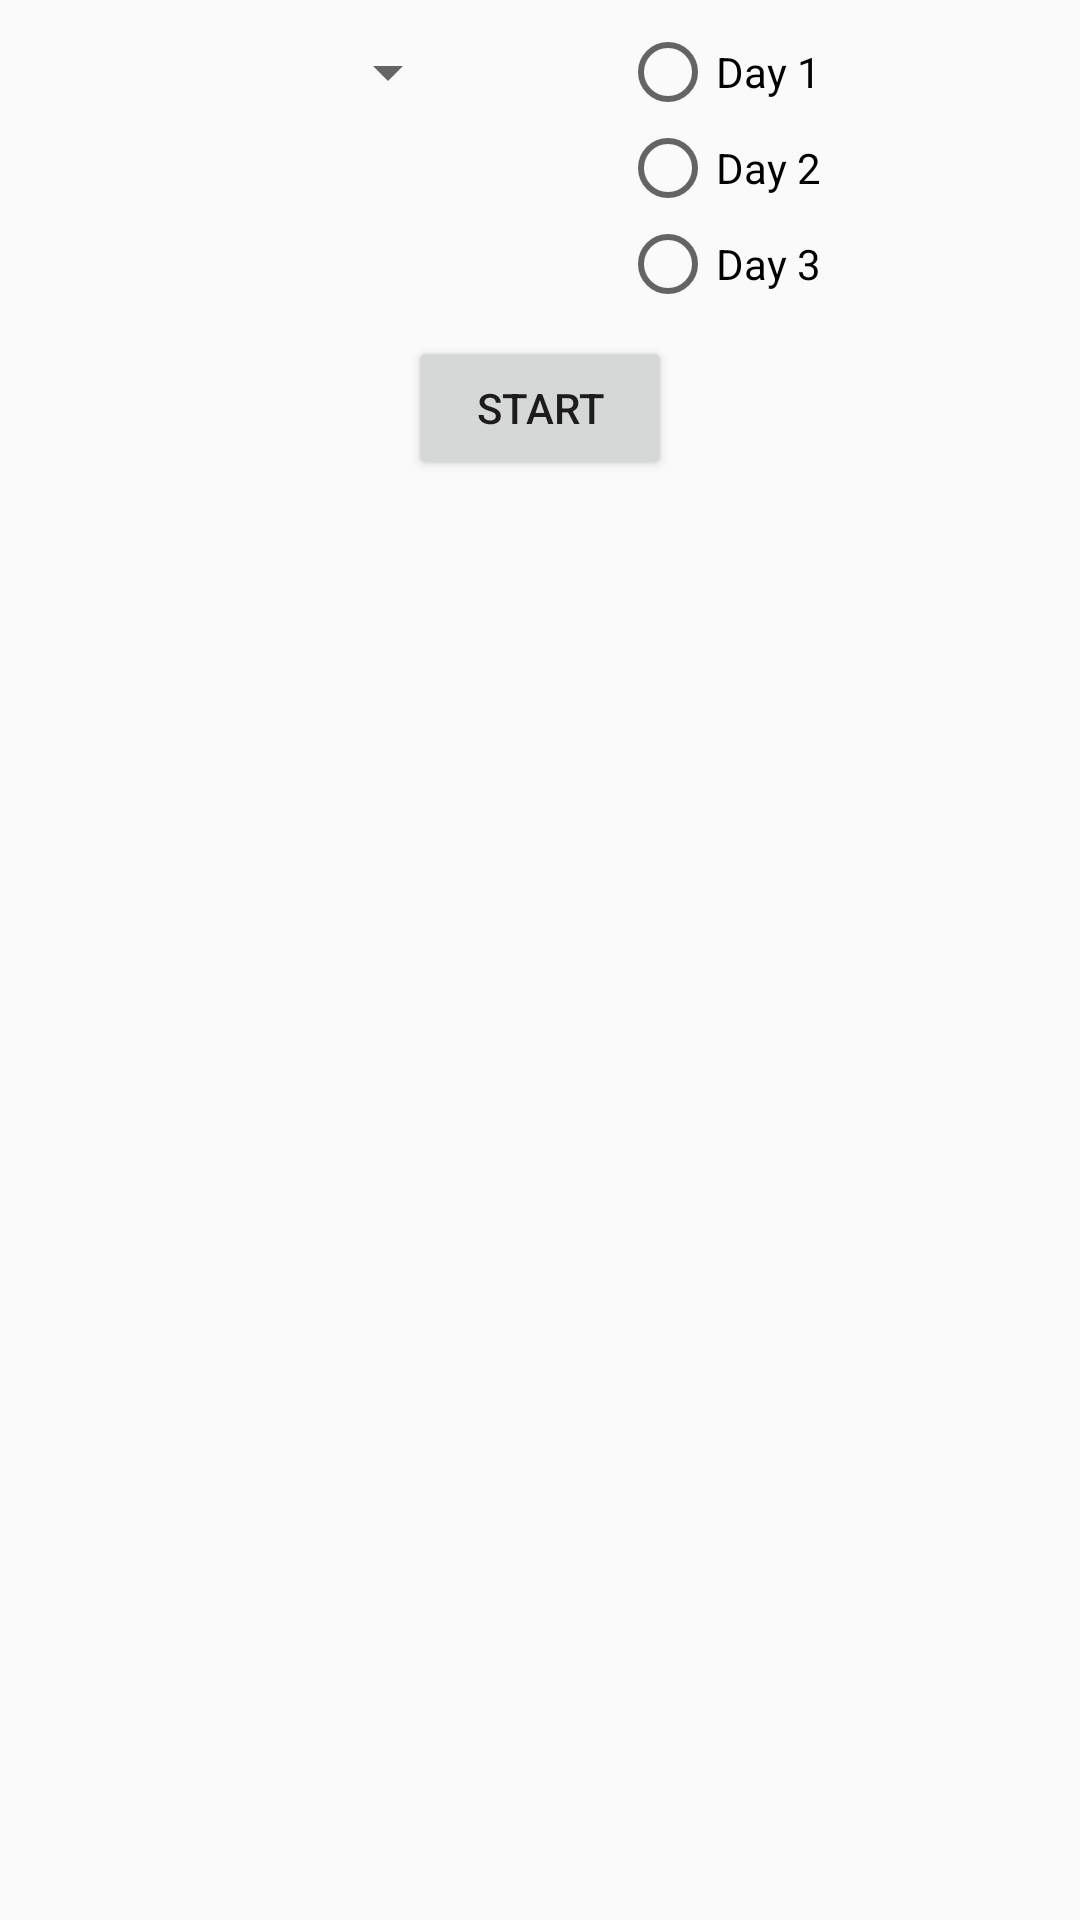

The Android layout XML behind this screen, and the referenced resources:
<!-- AndroidManifest.xml: application theme AppTheme -->
<!-- res/layout/fragment_main.xml -->
<android.support.constraint.ConstraintLayout xmlns:android="http://schemas.android.com/apk/res/android"
    xmlns:tools="http://schemas.android.com/tools"
    android:id="@+id/activity_main"
    android:layout_width="match_parent"
    android:layout_height="match_parent"
    android:paddingBottom="@dimen/activity_vertical_margin"
    android:paddingLeft="@dimen/activity_horizontal_margin"
    android:paddingRight="@dimen/activity_horizontal_margin"
    android:paddingTop="@dimen/activity_vertical_margin"
    tools:context="com.example.phompang.thermalfeedback.MainActivity"
    xmlns:app="http://schemas.android.com/apk/res-auto">

    <Spinner
        android:id="@+id/user"
        android:layout_width="100dp"
        android:layout_height="48dp"
        app:layout_constraintTop_toTopOf="parent"
        app:layout_constraintLeft_toLeftOf="parent"
        app:layout_constraintRight_toLeftOf="@+id/day_group" />
    
    <RadioGroup
        android:id="@+id/day_group"
        android:layout_width="100dp"
        android:layout_height="wrap_content"
        app:layout_constraintTop_toTopOf="@+id/user"
        app:layout_constraintLeft_toRightOf="@+id/user"
        app:layout_constraintRight_toRightOf="parent"
        android:layout_marginTop="8dp">
        <RadioButton
            android:id="@+id/day_1"
            android:tag="1"
            android:layout_width="match_parent"
            android:layout_height="wrap_content"
            android:text="Day 1" />
        <RadioButton
            android:id="@+id/day_2"
            android:tag="2"
            android:layout_width="match_parent"
            android:layout_height="wrap_content"
            android:text="Day 2" />
        <RadioButton
            android:id="@+id/day_3"
            android:tag="3"
            android:layout_width="match_parent"
            android:layout_height="wrap_content"
            android:text="Day 3" />
    </RadioGroup>

    <Button
        android:id="@+id/start_btn"
        android:layout_width="wrap_content"
        android:layout_height="wrap_content"
        android:text="Start"
        app:layout_constraintTop_toBottomOf="@+id/day_group"
        app:layout_constraintLeft_toLeftOf="parent"
        app:layout_constraintRight_toRightOf="parent"
        android:layout_marginTop="8dp" />
</android.support.constraint.ConstraintLayout>
<!-- resources referenced by this layout -->
<resources>
  <style name="AppTheme" parent="Theme.AppCompat.Light.DarkActionBar">
          
          <item name="windowActionBar">false</item>
          <item name="windowNoTitle">true</item>
          <item name="colorPrimary">@color/colorPrimary</item>
          <item name="colorPrimaryDark">@color/colorPrimaryDark</item>
          <item name="colorAccent">@color/colorAccent</item>
      </style>
  <color name="colorPrimary">#03A9F4</color>
  <color name="colorPrimaryDark">#0288D1</color>
  <color name="colorAccent">#FF9800</color>
</resources>
